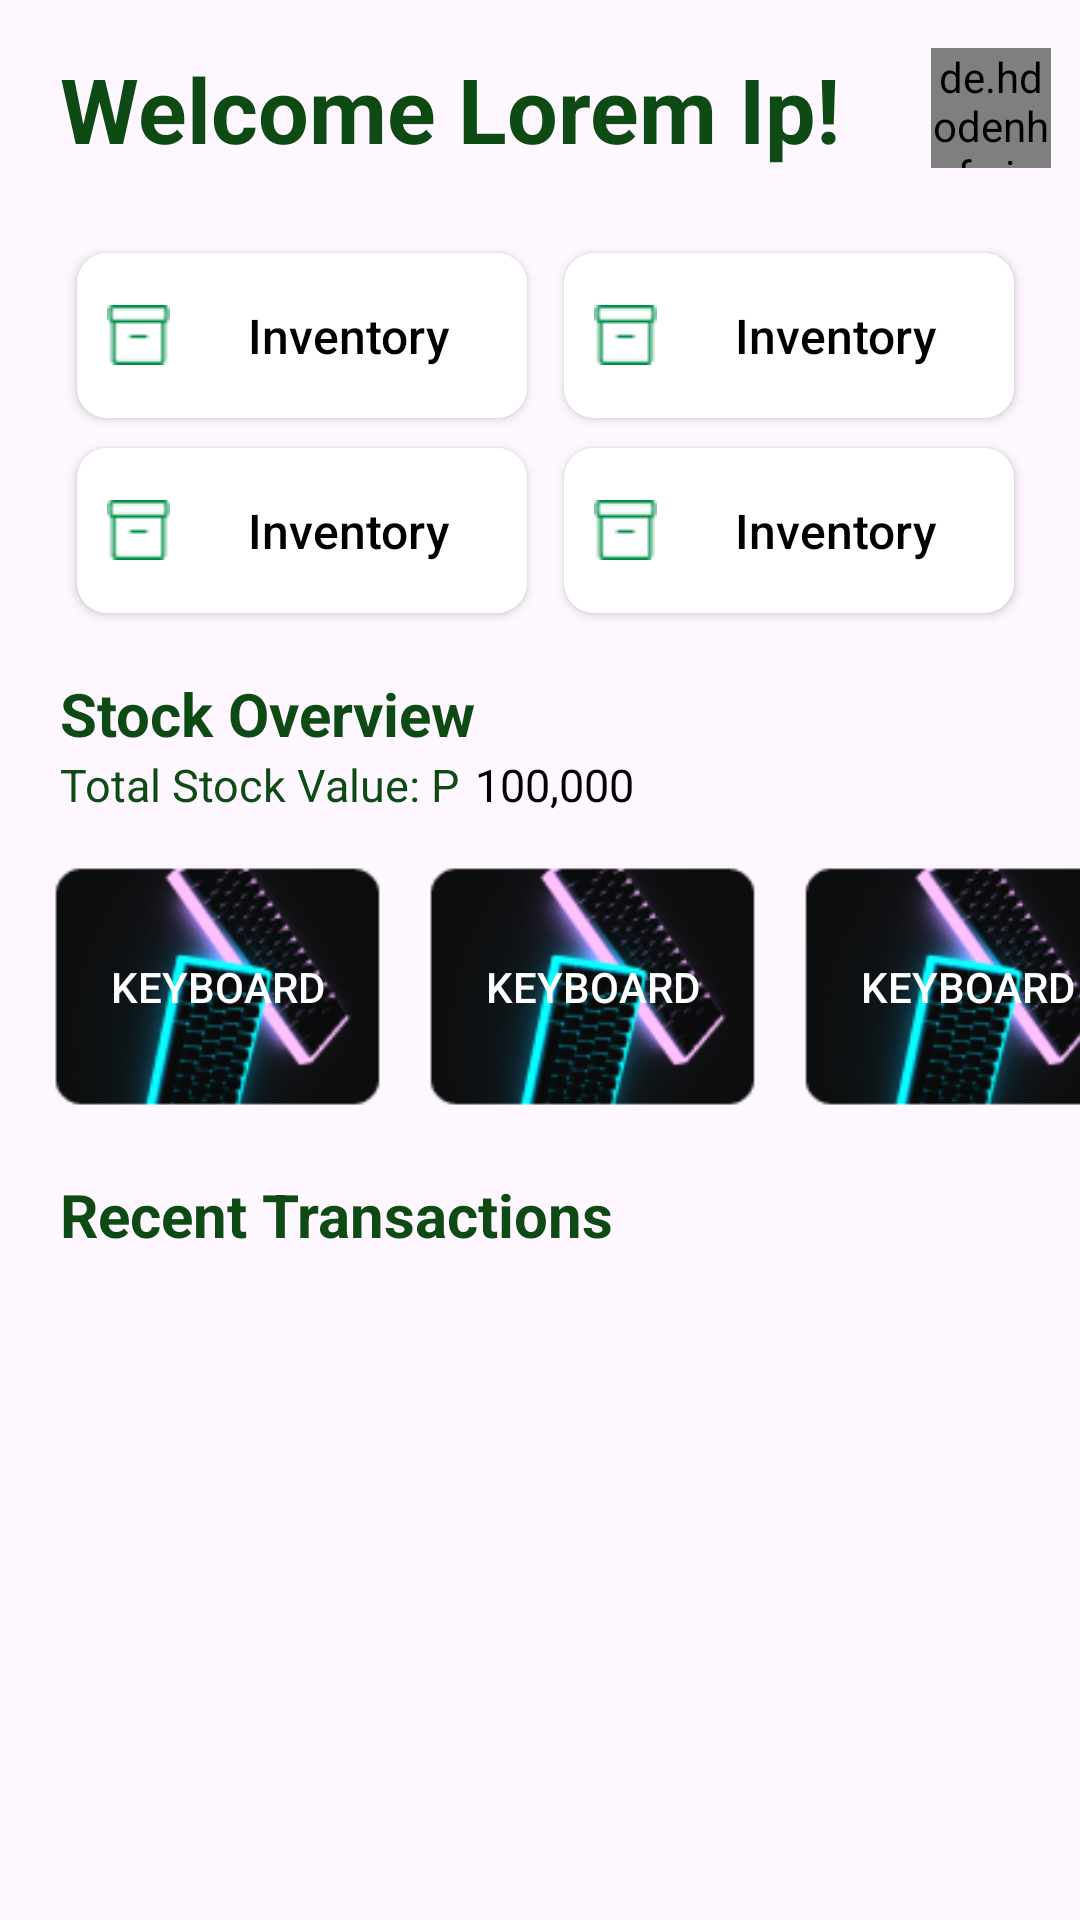

Here is an Android app screen rendered from its layout file. Give the layout XML and the strings, colors and styles it references.
<!-- AndroidManifest.xml: application theme Theme.Inventory_App -->
<!-- res/layout/dashboard.xml -->
<?xml version="1.0" encoding="utf-8"?>
<androidx.constraintlayout.widget.ConstraintLayout xmlns:android="http://schemas.android.com/apk/res/android"
    xmlns:app="http://schemas.android.com/apk/res-auto"
    xmlns:tools="http://schemas.android.com/tools"
    android:layout_width="match_parent"
    android:layout_height="match_parent">

    <de.hdodenhof.circleimageview.CircleImageView
        android:layout_width="40dp"
        android:layout_height="40dp"
        android:src="@drawable/ted"
        app:layout_constraintEnd_toEndOf="parent"
        app:layout_constraintHorizontal_bias="0.755"
        app:layout_constraintStart_toEndOf="@+id/textView9"
        app:layout_constraintTop_toTopOf="@+id/textView9" />

    <TextView
        android:id="@+id/textView9"
        android:layout_width="wrap_content"
        android:layout_height="wrap_content"
        android:layout_marginStart="20dp"
        android:layout_marginTop="16dp"
        android:text="Welcome Lorem Ip!"
        android:textColor="@color/green"
        android:textSize="30sp"
        android:textStyle="bold"
        app:layout_constraintEnd_toEndOf="parent"
        app:layout_constraintHorizontal_bias="0.0"
        app:layout_constraintStart_toStartOf="parent"
        app:layout_constraintTop_toTopOf="parent" />

    <androidx.appcompat.widget.AppCompatButton
        android:id="@+id/InventoryBtn"
        android:layout_width="150dp"
        android:layout_height="55dp"
        android:layout_gravity="center_horizontal"
        android:layout_marginStart="22dp"
        android:layout_marginTop="28dp"
        android:background="@drawable/inventory_design"
        android:drawableLeft="@drawable/inventory"
        android:gravity="center"
        android:paddingStart="10dp"
        android:text="Inventory"
        android:textAllCaps="false"
        android:textColor="@color/black"
        android:textSize="16dp"
        app:layout_constraintEnd_toEndOf="parent"
        app:layout_constraintHorizontal_bias="0.02"
        app:layout_constraintStart_toStartOf="parent"
        app:layout_constraintTop_toBottomOf="@+id/textView9" />



    <androidx.appcompat.widget.AppCompatButton
        android:id="@+id/InventoryBtn1"
        android:layout_width="150dp"
        android:layout_height="55dp"
        android:layout_gravity="center_horizontal"
        android:layout_marginTop="28dp"
        android:layout_marginEnd="22dp"
        android:background="@drawable/inventory_design"
        android:drawableLeft="@drawable/inventory"
        android:gravity="center"
        android:paddingStart="10dp"
        android:text="Inventory"
        android:textAllCaps="false"
        android:textColor="@color/black"
        android:textSize="16dp"
        app:layout_constraintEnd_toEndOf="parent"
        app:layout_constraintTop_toBottomOf="@+id/textView9" />

    <androidx.appcompat.widget.AppCompatButton
        android:id="@+id/InventoryBtn2"
        android:layout_width="150dp"
        android:layout_height="55dp"
        android:layout_marginTop="10dp"
        android:layout_gravity="center_horizontal"
        android:layout_marginStart="22dp"
        android:background="@drawable/inventory_design"
        android:drawableLeft="@drawable/inventory"
        android:gravity="center"
        android:paddingStart="10dp"
        android:text="Inventory"
        android:textAllCaps="false"
        android:textColor="@color/black"
        android:textSize="16dp"
        app:layout_constraintEnd_toEndOf="parent"
        app:layout_constraintHorizontal_bias="0.02"
        app:layout_constraintStart_toStartOf="parent"
        app:layout_constraintTop_toBottomOf="@+id/InventoryBtn" />


    <androidx.appcompat.widget.AppCompatButton
        android:id="@+id/InventoryBtn3"
        android:layout_width="150dp"
        android:layout_height="55dp"
        android:layout_marginTop="10dp"
        android:layout_gravity="center_horizontal"
        android:layout_marginEnd="22dp"
        android:background="@drawable/inventory_design"
        android:drawableLeft="@drawable/inventory"
        android:gravity="center"
        android:paddingStart="10dp"
        android:text="Inventory"
        android:textAllCaps="false"
        android:textColor="@color/black"
        android:textSize="16dp"
        app:layout_constraintEnd_toEndOf="parent"
        app:layout_constraintTop_toBottomOf="@+id/InventoryBtn1" />

    <TextView
        android:id="@+id/textView10"
        android:layout_width="wrap_content"
        android:layout_height="wrap_content"
        android:layout_marginStart="20dp"
        android:layout_marginTop="20dp"
        android:textStyle="bold"
        android:textColor="@color/green"
        android:textSize="20sp"
        android:text="Stock Overview"
        app:layout_constraintStart_toStartOf="parent"
        app:layout_constraintTop_toBottomOf="@+id/InventoryBtn2" />


    <TextView
        android:id="@+id/stockValue"
        android:layout_width="wrap_content"
        android:layout_height="wrap_content"
        android:layout_marginStart="5dp"
        android:text="100,000"
        android:textColor="@color/black"
        android:textSize="15sp"
        app:layout_constraintStart_toEndOf="@+id/textView12"
        app:layout_constraintTop_toBottomOf="@+id/textView10" />

    <TextView
        android:id="@+id/textView12"
        android:layout_width="wrap_content"
        android:layout_height="wrap_content"
        android:layout_marginStart="20dp"
        android:text="Total Stock Value: P"
        android:textColor="@color/green"
        android:textSize="15sp"
        app:layout_constraintStart_toStartOf="parent"
        app:layout_constraintTop_toBottomOf="@+id/textView10" />

    <HorizontalScrollView
        android:id="@+id/horizontalScrollView"
        android:layout_width="match_parent"
        android:layout_height="120dp"
        android:layout_marginTop="20dp"
        android:scrollbars="none"
        app:layout_constraintEnd_toEndOf="parent"
        app:layout_constraintHorizontal_bias="0.0"
        app:layout_constraintStart_toStartOf="parent"
        app:layout_constraintTop_toBottomOf="@+id/textView10">


        <LinearLayout
            android:layout_width="match_parent"
            android:layout_height="wrap_content"
            android:layout_marginStart="10dp"
            android:layout_marginTop="10dp">

            <androidx.appcompat.widget.AppCompatButton
                android:layout_width="125dp"
                android:layout_height="95dp"
                android:layout_gravity="center_horizontal"
                android:background="@drawable/keyboard"
                android:text="Keyboard"
                android:textColor="@color/white" />

            <androidx.appcompat.widget.AppCompatButton
                android:layout_width="125dp"
                android:layout_height="95dp"
                android:layout_gravity="center_horizontal"
                android:background="@drawable/keyboard"
                android:text="Keyboard"
                android:textColor="@color/white" />

            <androidx.appcompat.widget.AppCompatButton
                android:layout_width="125dp"
                android:layout_height="95dp"
                android:layout_gravity="center_horizontal"
                android:background="@drawable/keyboard"
                android:text="Keyboard"
                android:textColor="@color/white" />

            <androidx.appcompat.widget.AppCompatButton
                android:layout_width="125dp"
                android:layout_height="95dp"
                android:layout_gravity="center_horizontal"
                android:background="@drawable/keyboard"
                android:text="Keyboard"
                android:textColor="@color/white" />

            <androidx.appcompat.widget.AppCompatButton
                android:layout_width="125dp"
                android:layout_height="95dp"
                android:layout_gravity="center_horizontal"
                android:layout_marginEnd="20dp"
                android:background="@drawable/keyboard"
                android:text="Keyboard"
                android:textColor="@color/white" />

        </LinearLayout>
    </HorizontalScrollView>

    <TextView
        android:id="@+id/textView13"
        android:layout_width="wrap_content"
        android:layout_height="wrap_content"
        android:layout_marginStart="20dp"
        android:text="Recent Transactions"
        android:textColor="@color/green"
        android:textSize="20sp"
        android:textStyle="bold"
        app:layout_constraintStart_toStartOf="parent"
        app:layout_constraintTop_toBottomOf="@+id/horizontalScrollView" />


</androidx.constraintlayout.widget.ConstraintLayout>
<!-- resources referenced by this layout -->
<resources>
  <color name="black">#FF000000</color>
  <color name="green">#0D4A14</color>
  <color name="white">#FFFFFFFF</color>
  <!-- drawable inventory: png bitmap (drawable, 311 bytes) -->
  <!-- drawable inventory_design (drawable) -->
  <?xml version="1.0" encoding="utf-8"?>
  <shape xmlns:android="http://schemas.android.com/apk/res/android"
      android:shape="rectangle">
  
      <gradient
          android:startColor="@color/white"
          android:endColor="@color/white"/>
  
      <corners
          android:radius="10dp"/>
  
  </shape>
  <!-- drawable keyboard: png bitmap (drawable, 17640 bytes) -->
  <!-- drawable ted: jpg bitmap (drawable, 320231 bytes) -->
  <style name="Theme.Inventory_App" parent="Base.Theme.Inventory_App" />
  <style name="Base.Theme.Inventory_App" parent="Theme.Material3.DayNight.NoActionBar">
          
          <item name="android:windowIsTranslucent">true</item>
          
          
      </style>
</resources>
